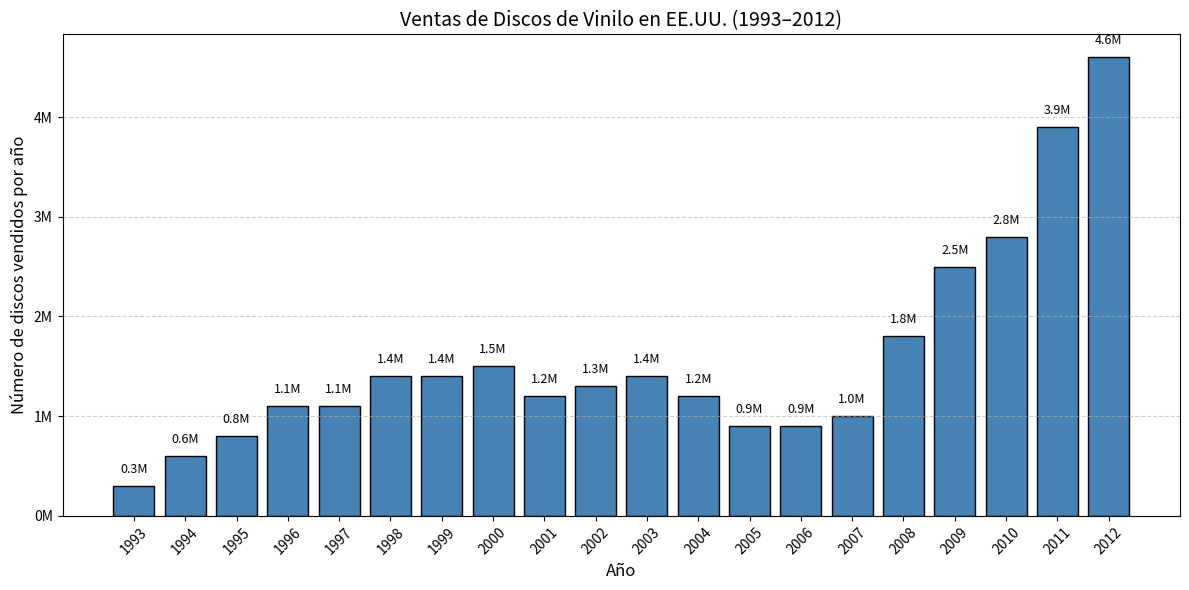

This figure's Python source:
import matplotlib.pyplot as plt
import matplotlib.ticker as ticker

anios_dos_digitos = list(range(93, 100)) + list(range(0, 13))  # 93–99 y 00–12

# Convertir cada año al formato AAAA
anios = []
for a in anios_dos_digitos:
    if 0 <= a <= 12:
        anios.append(2000 + a)
    else:
        anios.append(1900 + a)

# Valore de las ventas
ventas_millones = [
    0.3, 0.6, 0.8, 1.1, 1.1, 1.4, 1.4, 1.5,
    1.2, 1.3, 1.4, 1.2, 0.9, 0.9, 1.0, 1.8,
    2.5, 2.8, 3.9, 4.6
]

ventas = [v * 1_000_000 for v in ventas_millones]

# Crear gráfico
plt.figure(figsize=(12, 6))
barras = plt.bar(anios, ventas, color='steelblue', edgecolor='black')

# Etiquetas de los ejes
plt.title("Ventas de Discos de Vinilo en EE.UU. (1993–2012)", fontsize=14)
plt.xlabel("Año", fontsize=12)
plt.ylabel("Número de discos vendidos por año", fontsize=12)

formatter = ticker.FuncFormatter(lambda x, pos: f'{x / 1_000_000:.0f}M')
plt.gca().yaxis.set_major_formatter(formatter)
plt.gca().yaxis.set_major_locator(ticker.MultipleLocator(1_000_000))
plt.xticks(anios, rotation=45)
plt.grid(axis='y', linestyle='--', alpha=0.6)

# Mostrar valores encima de cada barra 
for bar, valor in zip(barras, ventas_millones):
    altura = bar.get_height()
    plt.text(bar.get_x() + bar.get_width() / 2, altura + 100_000,
             f'{valor:.1f}M', ha='center', va='bottom', fontsize=9)

plt.tight_layout()
plt.show()